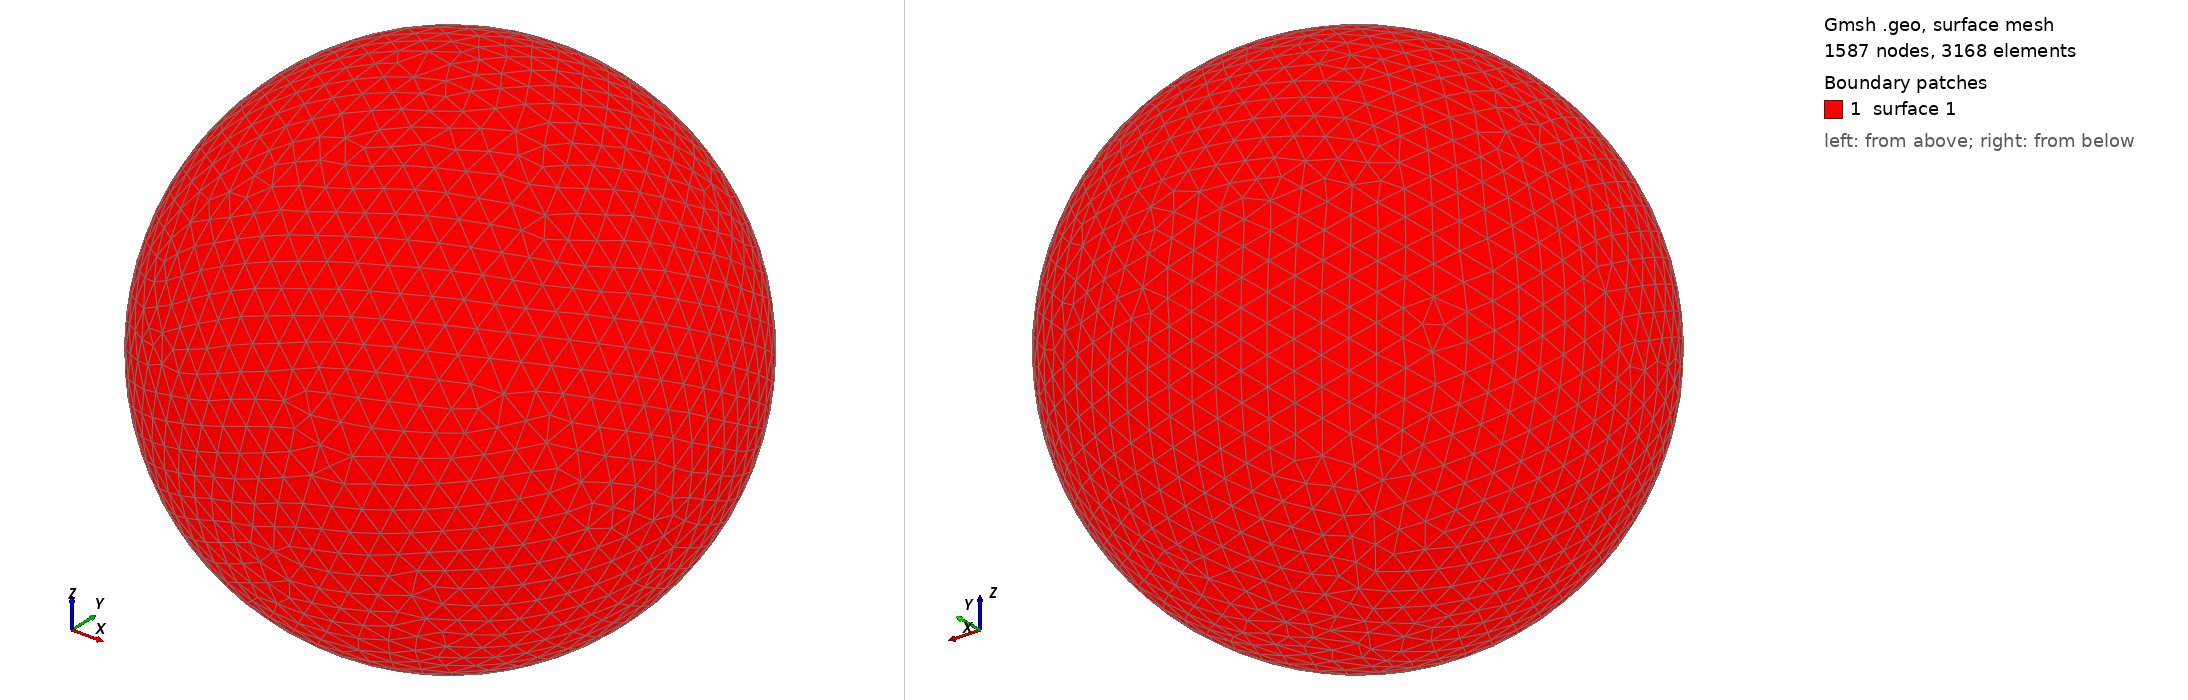

Gmsh geometry script, surface-meshed: 1587 nodes, 3168 surface elements. Boundary patches (legend numbers): 1 surface 1. Left view from above one corner, right view from below the opposite corner. The script declares no physical surfaces, so the legend lists its geometric surfaces. The drawing asked Gmsh for element sizes between 1% and 20% of the model's largest extent; the script's own settings can give other sizes.

=== shot0376.geo (drawn) ===
SetFactory("OpenCASCADE");
Point(1) = {0,0,0,0};
Sphere(1) = {0,0,0,0.00437500};
MeshSize{ PointsOf{ Surface{:}; } } = 0.000437500;
Mesh.ElementOrder=1;
Mesh.Format=39;
